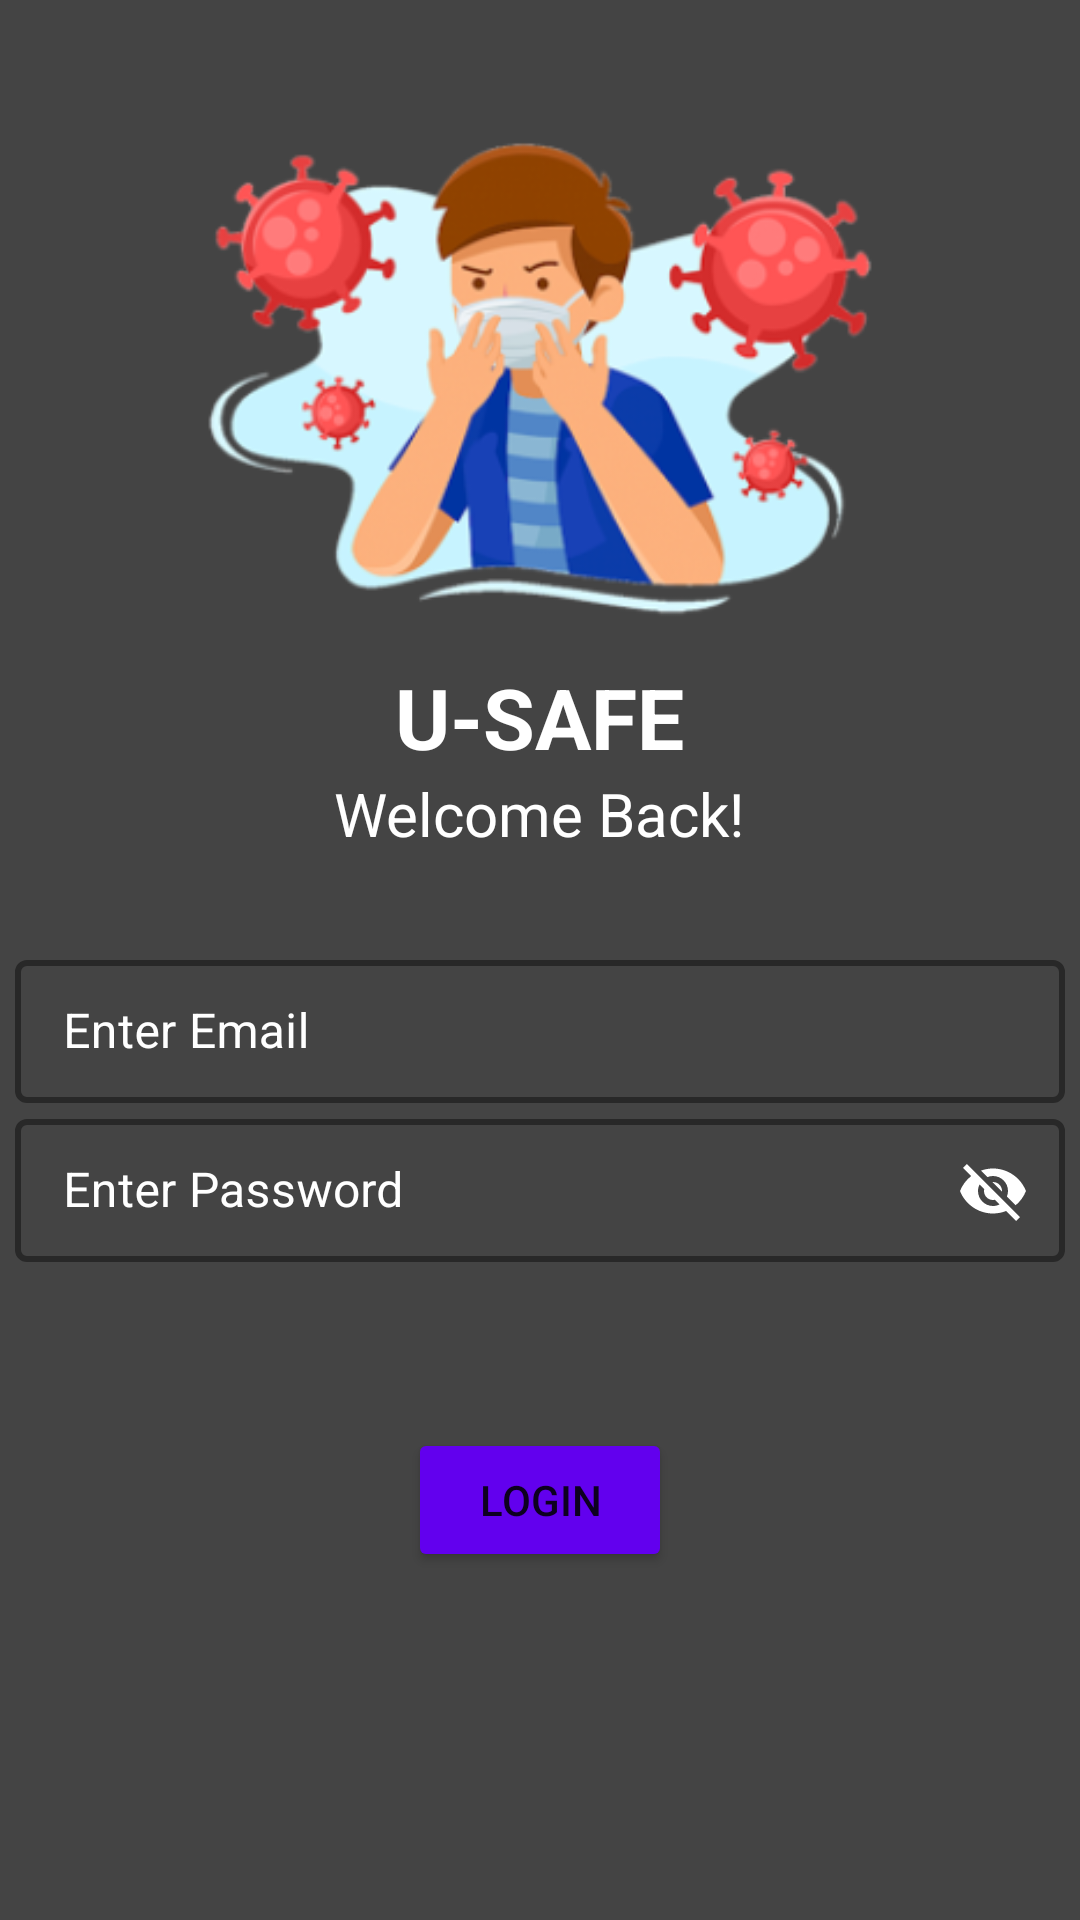

Layout XML and referenced resources for this Android screen:
<!-- AndroidManifest.xml: application theme Theme.USAFE -->
<!-- res/layout/activity_login.xml -->
<?xml version="1.0" encoding="utf-8"?>
<LinearLayout xmlns:android="http://schemas.android.com/apk/res/android"
    xmlns:app="http://schemas.android.com/apk/res-auto"
    xmlns:tools="http://schemas.android.com/tools"
    android:layout_width="match_parent"
    android:layout_height="match_parent"
    android:orientation="vertical"
    android:gravity="center_horizontal"
    android:background="@color/dark"
    tools:context=".LoginActivity">

    <ImageView
        android:id="@+id/imgLogo"
        android:layout_width="250dp"
        android:layout_height="250dp"
        android:src="@mipmap/ic_menu_foreground" />

    <TextView
        android:id="@+id/app_name"
        android:layout_width="wrap_content"
        android:layout_height="wrap_content"
        android:layout_marginTop="-30dp"
        android:text="@string/app_name"
        android:textSize="28sp"
        android:textStyle="bold"
        android:textColor="@color/white" />

    <TextView
        android:id="@+id/welcome_back"
        android:layout_width="wrap_content"
        android:layout_height="wrap_content"
        android:text="@string/welcome_back"
        android:textColor="@color/white"
        android:textSize="20sp" />

    <com.google.android.material.textfield.TextInputLayout
        style="@style/Widget.MaterialComponents.TextInputLayout.OutlinedBox.Dense"
        android:layout_marginTop="30dp"
        android:layout_width="350dp"
        android:layout_height="wrap_content"
        android:hint="Enter Email"
        android:textColorHint="@color/white"
        app:hintTextColor="@color/white"
        app:boxStrokeColor="@color/white"
        app:boxStrokeWidth="2dp">

        <com.google.android.material.textfield.TextInputEditText
            android:id="@+id/txtEmail"
            android:layout_width="match_parent"
            android:layout_height="wrap_content"
            android:textColor="@color/white"
            android:textCursorDrawable="@null"/>

    </com.google.android.material.textfield.TextInputLayout>

    <com.google.android.material.textfield.TextInputLayout
        style="@style/Widget.MaterialComponents.TextInputLayout.OutlinedBox.Dense"
        android:layout_width="350dp"
        android:layout_height="wrap_content"
        android:hint="Enter Password"
        android:textColorHint="@color/white"
        app:boxStrokeColor="@color/white"
        app:boxStrokeWidth="2dp"
        app:endIconMode="password_toggle"
        app:hintTextColor="@color/white"
        app:passwordToggleEnabled="true">

        <com.google.android.material.textfield.TextInputEditText
            android:id="@+id/txtPassword"
            android:layout_width="match_parent"
            android:layout_height="wrap_content"
            android:textColor="@color/white"
            android:textCursorDrawable="@null"
            android:outlineAmbientShadowColor="@color/white" />

    </com.google.android.material.textfield.TextInputLayout>

    <Button
        android:id="@+id/btnLogin"
        android:layout_width="wrap_content"
        android:layout_height="wrap_content"
        android:layout_marginTop="55dp"
        android:backgroundTint="@color/purple_500"
        android:text="@string/login" />

</LinearLayout>
<!-- resources referenced by this layout -->
<resources>
  <color name="dark">#444444</color>
  <color name="purple_500">#FF6200EE</color>
  <color name="white">#FFFFFFFF</color>
  <!-- mipmap ic_menu_foreground: png bitmap (mipmap-hdpi, 19777 bytes) -->
  <string name="app_name">U-SAFE</string>
  <string name="login">Login</string>
  <string name="welcome_back">Welcome Back!</string>
  <style name="Theme.USAFE" parent="Theme.MaterialComponents.DayNight.DarkActionBar">
          
          <item name="colorPrimary">@color/dark</item>
          <item name="colorPrimaryVariant">@color/purple_700</item>
          <item name="colorOnPrimary">@color/white</item>
          
          <item name="colorSecondary">@color/teal_200</item>
          <item name="colorSecondaryVariant">@color/teal_700</item>
          <item name="colorOnSecondary">@color/black</item>
          
          <item name="android:statusBarColor" tools:targetApi="l">?attr/colorPrimaryVariant</item>
          
      </style>
  <color name="purple_700">#FF3700B3</color>
  <color name="teal_200">#FF03DAC5</color>
  <color name="teal_700">#FF018786</color>
  <color name="black">#FF000000</color>
</resources>
